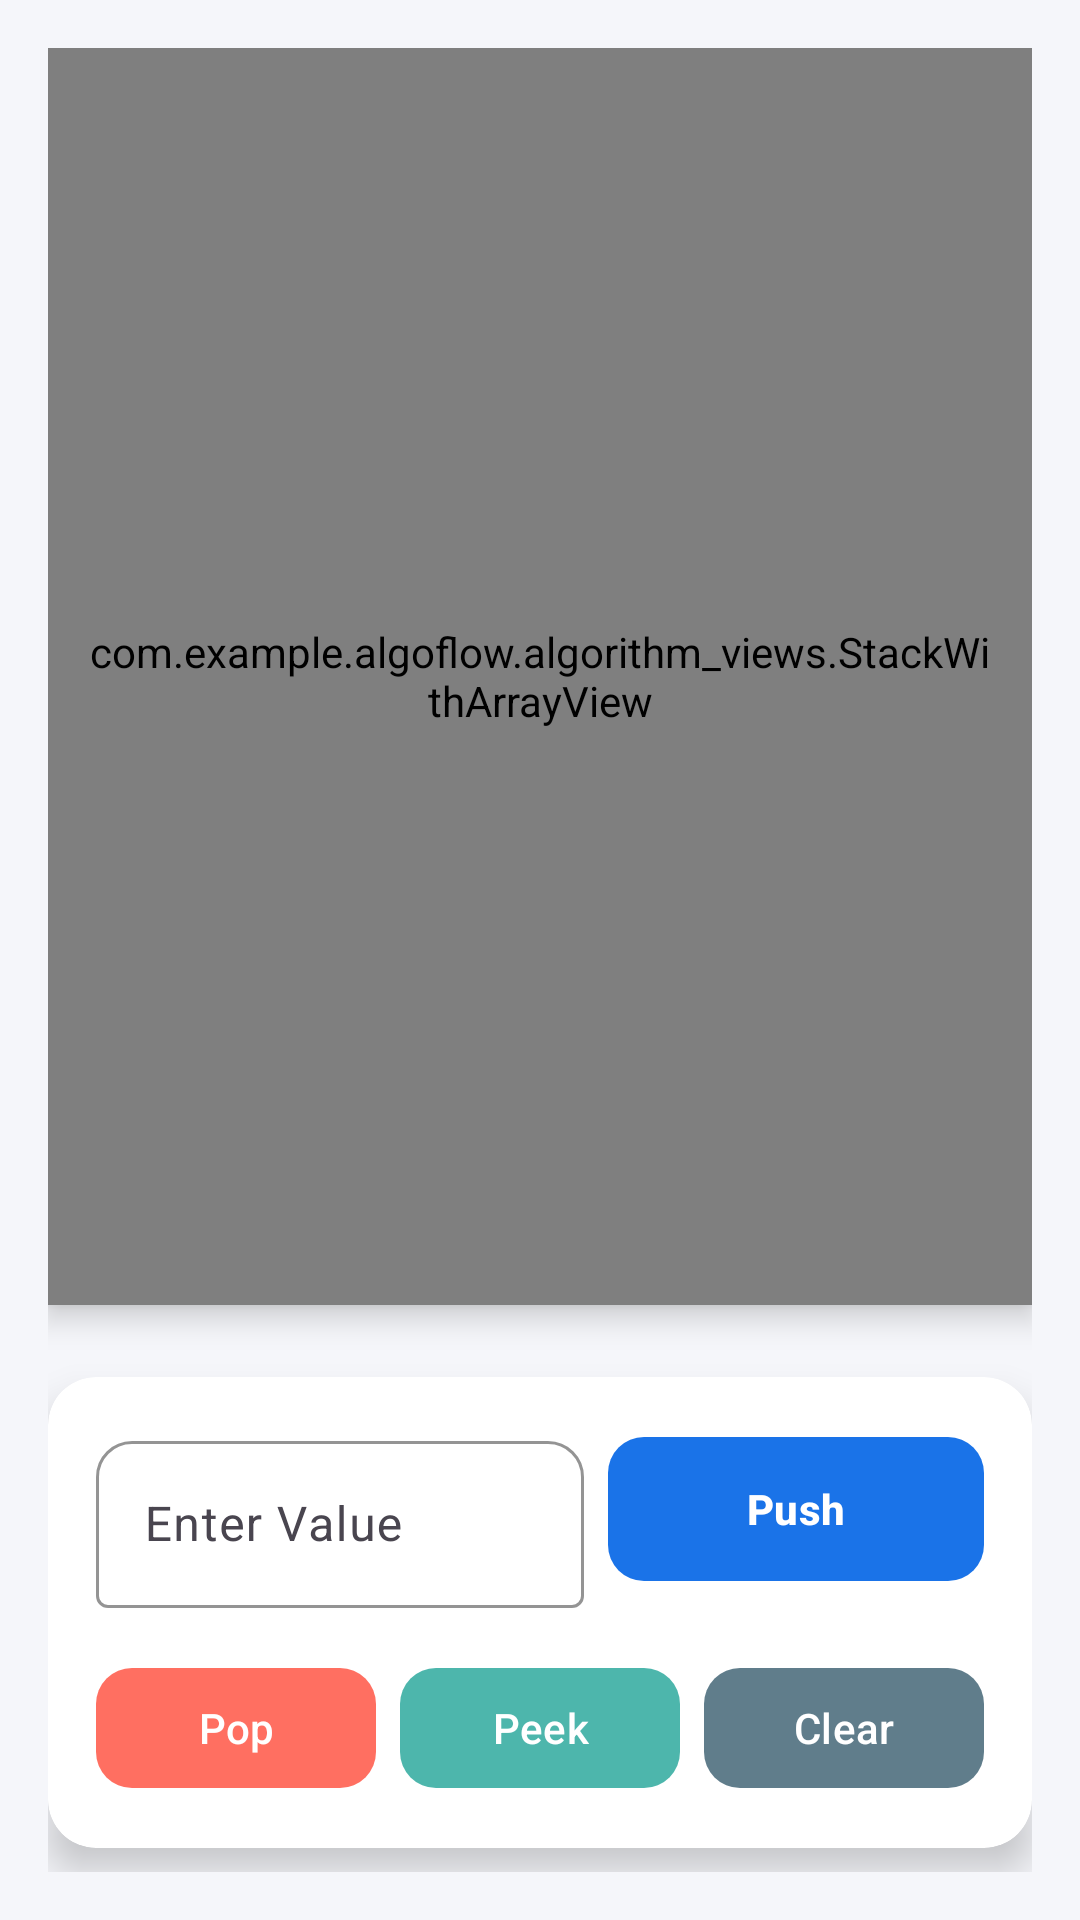

Write the Android layout XML for this screen, with the resource values it uses.
<!-- AndroidManifest.xml: application theme Theme.AlgoFlow -->
<!-- res/layout/activity_stack_with_array.xml -->
<?xml version="1.0" encoding="utf-8"?>
<androidx.constraintlayout.widget.ConstraintLayout
    xmlns:android="http://schemas.android.com/apk/res/android"
    xmlns:app="http://schemas.android.com/apk/res-auto"
    xmlns:tools="http://schemas.android.com/tools"
    android:id="@+id/main"
    android:layout_width="match_parent"
    android:layout_height="match_parent"
    android:background="#F5F6FA"
    android:padding="16dp"
    tools:context=".activities.StackWithArrayActivity">

    
    <com.example.algoflow.algorithm_views.StackWithArrayView
        android:id="@+id/stackWithArrayView"
        android:layout_width="0dp"
        android:layout_height="0dp"
        android:padding="12dp"
        android:background="@drawable/view_background"
        android:elevation="6dp"
        android:layout_marginBottom="24dp"
        app:layout_constraintTop_toTopOf="parent"
        app:layout_constraintBottom_toTopOf="@id/control_container"
        app:layout_constraintStart_toStartOf="parent"
        app:layout_constraintEnd_toEndOf="parent" />

    
    <androidx.cardview.widget.CardView
        android:id="@+id/control_container"
        android:layout_width="0dp"
        android:layout_height="wrap_content"
        android:layout_marginTop="16dp"
        android:layout_marginBottom="8dp"
        app:cardCornerRadius="16dp"
        app:cardElevation="8dp"
        app:layout_constraintBottom_toBottomOf="parent"
        app:layout_constraintStart_toStartOf="parent"
        app:layout_constraintEnd_toEndOf="parent">

        <androidx.constraintlayout.widget.ConstraintLayout
            android:layout_width="match_parent"
            android:layout_height="wrap_content"
            android:padding="16dp">

            
            <com.google.android.material.textfield.TextInputLayout
                android:id="@+id/element_count_input_layout"
                android:layout_width="0dp"
                android:layout_height="wrap_content"
                android:layout_marginEnd="8dp"
                app:boxBackgroundMode="outline"
                app:boxCornerRadiusTopStart="12dp"
                app:boxCornerRadiusTopEnd="12dp"
                app:boxStrokeColor="#1A73E8"
                app:boxBackgroundColor="#FFFFFF"
                app:layout_constraintTop_toTopOf="parent"
                app:layout_constraintStart_toStartOf="parent"
                app:layout_constraintEnd_toStartOf="@id/pushButton"
                app:layout_constraintWidth_percent="0.55">

                <com.google.android.material.textfield.TextInputEditText
                    android:id="@+id/valueInput"
                    android:layout_width="match_parent"
                    android:layout_height="wrap_content"
                    android:hint="Enter Value"
                    android:inputType="number"
                    android:textColor="#212121"
                    android:textColorHint="#9E9E9E" />
            </com.google.android.material.textfield.TextInputLayout>

            
            <com.google.android.material.button.MaterialButton
                android:id="@+id/pushButton"
                android:layout_width="0dp"
                android:layout_height="wrap_content"
                android:text="Push"
                android:textSize="14sp"
                android:textStyle="bold"
                app:cornerRadius="12dp"
                android:minHeight="56dp"
                android:textColor="@android:color/white"
                app:backgroundTint="#1A73E8"
                app:layout_constraintTop_toTopOf="parent"
                app:layout_constraintStart_toEndOf="@id/element_count_input_layout"
                app:layout_constraintEnd_toEndOf="parent" />

            
            <LinearLayout
                android:id="@+id/control_buttons"
                android:layout_width="0dp"
                android:layout_height="wrap_content"
                android:orientation="horizontal"
                android:gravity="center"
                android:layout_marginTop="16dp"
                app:layout_constraintTop_toBottomOf="@id/element_count_input_layout"
                app:layout_constraintStart_toStartOf="parent"
                app:layout_constraintEnd_toEndOf="parent">

                <com.google.android.material.button.MaterialButton
                    android:id="@+id/popButton"
                    android:layout_width="0dp"
                    android:layout_height="48dp"
                    android:layout_marginEnd="8dp"
                    android:layout_weight="1"
                    android:text="Pop"
                    app:backgroundTint="#FF6F61"
                    app:cornerRadius="12dp"
                    android:textColor="@android:color/white" />

                <com.google.android.material.button.MaterialButton
                    android:id="@+id/peekButton"
                    android:layout_width="0dp"
                    android:layout_height="48dp"
                    android:layout_weight="1"
                    android:layout_marginEnd="8dp"
                    android:text="Peek"
                    app:backgroundTint="#4DB6AC"
                    app:cornerRadius="12dp"
                    android:textColor="@android:color/white" />

                <com.google.android.material.button.MaterialButton
                    android:id="@+id/clearButton"
                    android:layout_width="0dp"
                    android:layout_height="48dp"
                    android:layout_weight="1"
                    android:text="Clear"
                    app:backgroundTint="#607D8B"
                    app:cornerRadius="12dp"
                    android:textColor="@android:color/white" />
            </LinearLayout>

        </androidx.constraintlayout.widget.ConstraintLayout>
    </androidx.cardview.widget.CardView>

</androidx.constraintlayout.widget.ConstraintLayout>
<!-- resources referenced by this layout -->
<resources>
  <style name="Theme.AlgoFlow" parent="Base.Theme.AlgoFlow" />
  <style name="Base.Theme.AlgoFlow" parent="Theme.Material3.DayNight.NoActionBar">
          
          
      </style>
</resources>
